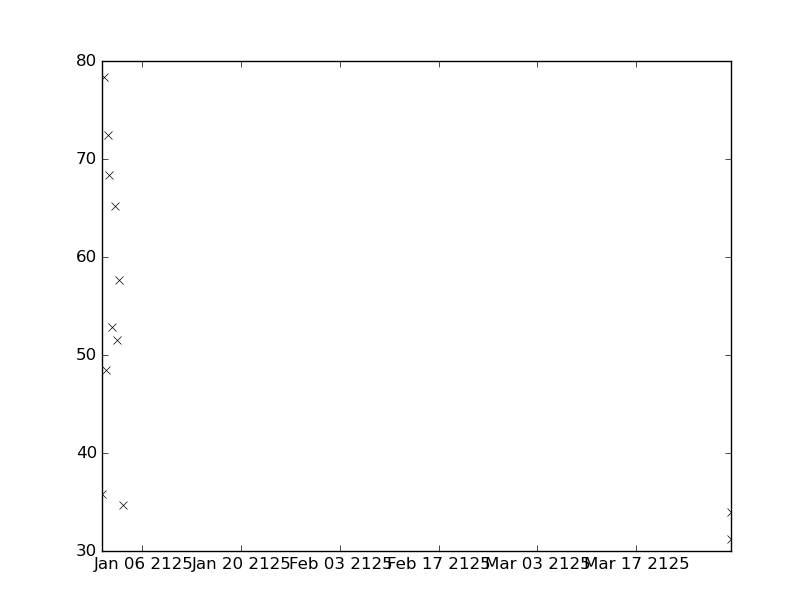

The file beside this chart, header and first rows:
values, datetimes
31.2, 2125-03-30T11:55:00
34.0, 2125-03-30T11:55:00
35.8, 2124-12-31T05:45:00
78.3, 2124-12-31T13:14:00
48.4, 2124-12-31T19:30:00
72.4, 2125-01-01T02:57:00
68.3, 2125-01-01T08:43:00
52.8, 2125-01-01T18:05:00
65.2, 2125-01-02T02:45:00
51.5, 2125-01-02T09:20:00
57.6, 2125-01-02T17:00:00
34.7, 2125-01-03T06:45:00
